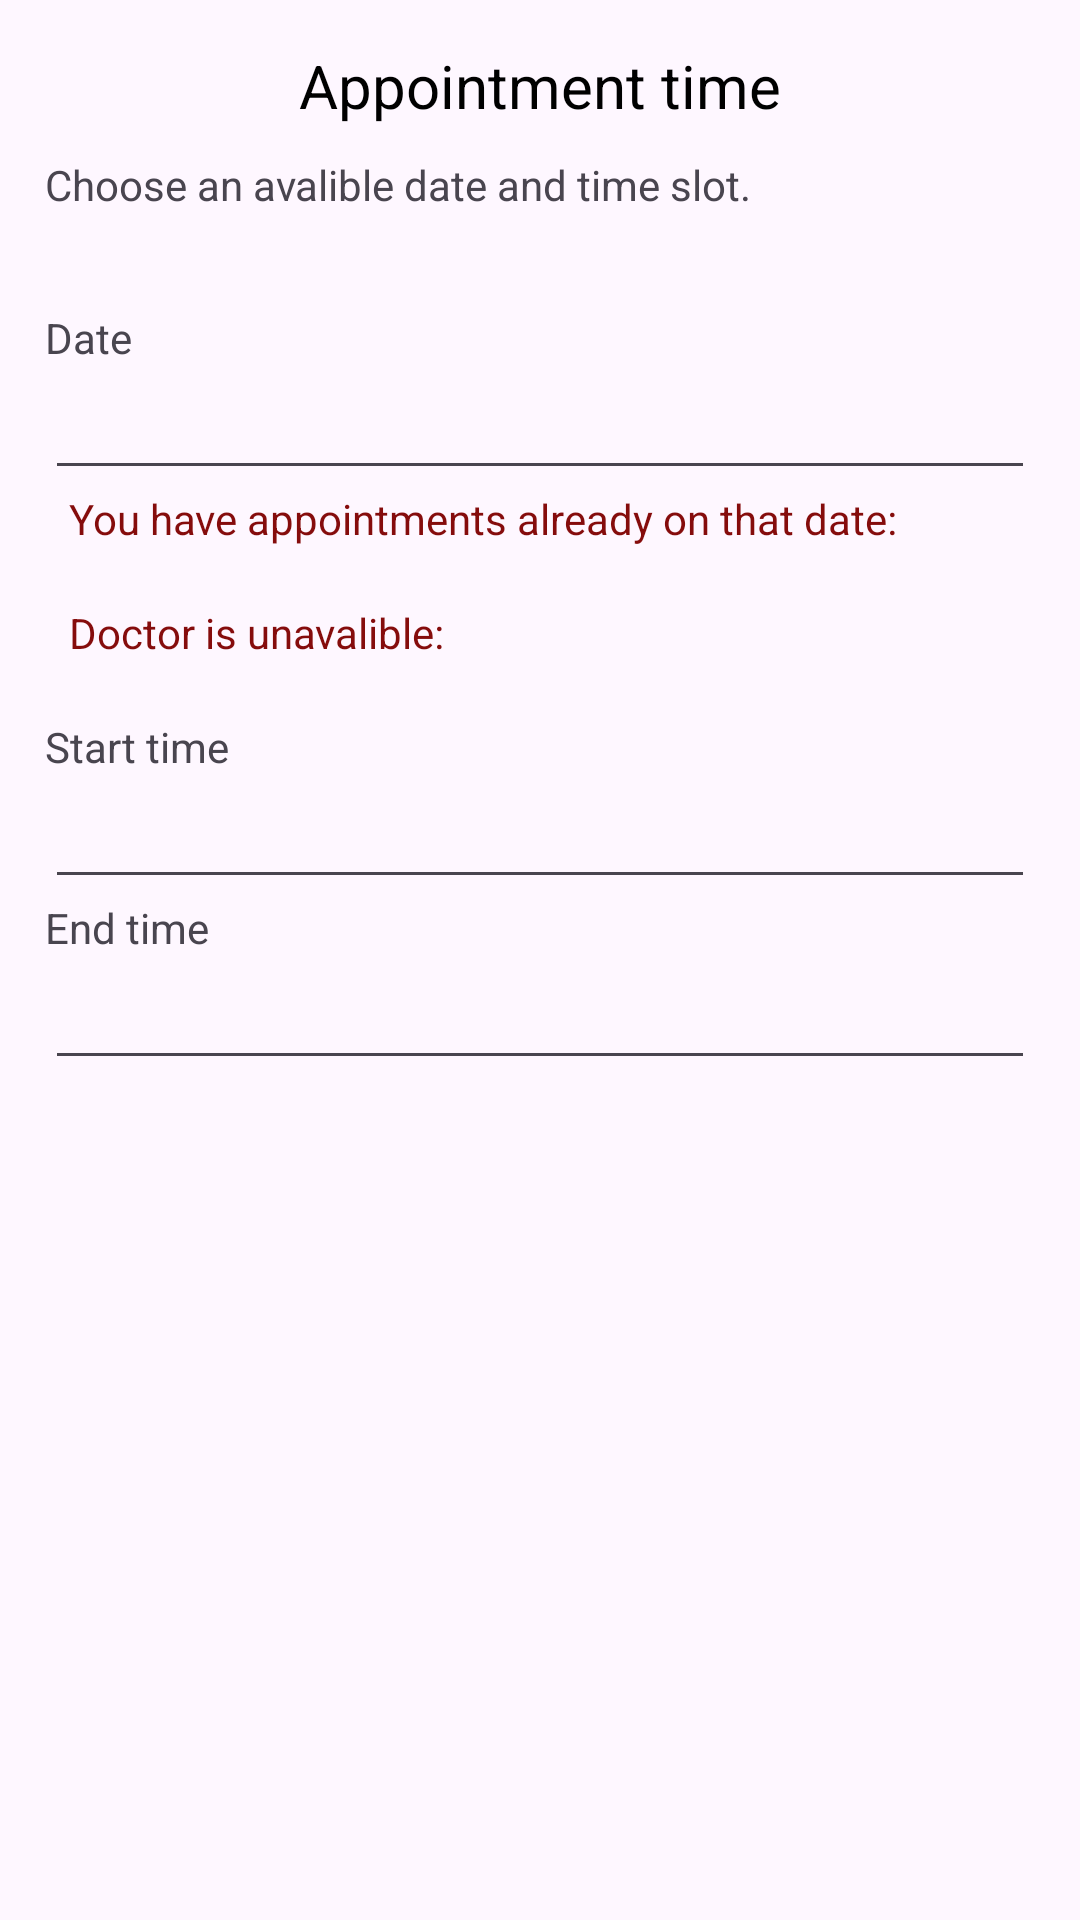

Reconstruct the res/layout file that produces this screen, plus the resources it refers to.
<!-- AndroidManifest.xml: application theme Theme.EMedi -->
<!-- res/layout/new_appointment_dialog.xml -->
<?xml version="1.0" encoding="utf-8"?>
<LinearLayout xmlns:android="http://schemas.android.com/apk/res/android"
    xmlns:tools="http://schemas.android.com/tools"
    android:orientation="vertical"
    android:layout_width="match_parent"
    android:layout_height="match_parent"
    android:padding="15dp">

    <TextView
        android:layout_width="match_parent"
        android:layout_height="wrap_content"
        android:textAlignment="center"
        android:textSize="20sp"
        android:textColor="@color/black"
        android:layout_marginBottom="10dp"
        android:text="@string/appointment_time"
        />
    <TextView
        android:layout_width="match_parent"
        android:layout_height="wrap_content"
        android:text="@string/choose_an_avalible_date_and_time_slot"
        android:layout_marginBottom="32dp"
        />

    <TextView
        android:layout_width="match_parent"
        android:layout_height="wrap_content"
        android:labelFor="@id/et_appointment_date"
        android:text="@string/date" />
    <EditText
        android:id="@+id/et_appointment_date"
        android:layout_width="match_parent"
        android:layout_height="wrap_content"
        android:importantForAutofill="no"
        android:inputType="date" />

    <TextView
        android:id="@+id/tv_existing_appointments_message"
        android:layout_marginStart="8dp"
        android:layout_marginEnd="8dp"
        android:layout_width="match_parent"
        android:layout_height="wrap_content"
        android:textColor="@color/negative_red"
        android:text="@string/you_have_appointments_already_on_that_date" />
    <TextView
        android:id="@+id/tv_existing_appointments"
        android:layout_marginStart="16dp"
        android:layout_marginEnd="16dp"
        android:layout_width="match_parent"
        android:layout_height="wrap_content"
        android:textColor="@color/negative_red"
        tools:text="- Appointment 1\n- Appointment 2" />

    <TextView
        android:id="@+id/tv_existing_doctor_appointments_message"
        android:layout_marginStart="8dp"
        android:layout_marginEnd="8dp"
        android:layout_width="match_parent"
        android:layout_height="wrap_content"
        android:textColor="@color/negative_red"
        android:text="@string/doctor_is_unavalible" />
    <TextView
        android:id="@+id/tv_existing_doctor_appointments"
        android:layout_marginStart="16dp"
        android:layout_marginEnd="16dp"
        android:layout_width="match_parent"
        android:layout_height="wrap_content"
        android:textColor="@color/negative_red"
        tools:text="- from 10:00 to 10:30\n- from 12:30 to 14:00" />

    <TextView
        android:layout_width="match_parent"
        android:layout_height="wrap_content"
        android:labelFor="@id/et_appointment_start_time"
        android:text="@string/start_time" />
    <EditText
        android:id="@+id/et_appointment_start_time"
        android:layout_width="match_parent"
        android:layout_height="wrap_content"
        android:importantForAutofill="no"
        android:inputType="time" />
    <TextView
        android:layout_width="match_parent"
        android:layout_height="wrap_content"
        android:labelFor="@id/et_appointment_end_time"
        android:text="@string/end_time" />
    <EditText
        android:id="@+id/et_appointment_end_time"
        android:layout_width="match_parent"
        android:layout_height="wrap_content"
        android:importantForAutofill="no"
        android:inputType="time" />

</LinearLayout>
<!-- resources referenced by this layout -->
<resources>
  <color name="black">#000000</color>
  <color name="negative_red">#850C0C</color>
  <string name="appointment_time">Appointment time</string>
  <string name="choose_an_avalible_date_and_time_slot">Choose an avalible date and time slot.</string>
  <string name="date">Date</string>
  <string name="doctor_is_unavalible">Doctor is unavalible:</string>
  <string name="end_time">End time</string>
  <string name="start_time">Start time</string>
  <string name="you_have_appointments_already_on_that_date">You have appointments already on that date:</string>
  <style name="Theme.EMedi" parent="Base.Theme.EMedi" />
  <style name="Base.Theme.EMedi" parent="Theme.Material3.DayNight.NoActionBar">
          
          
          <item name="android:statusBarColor">@color/medi_blue</item>
      </style>
  <color name="medi_blue">#2596be</color>
</resources>
